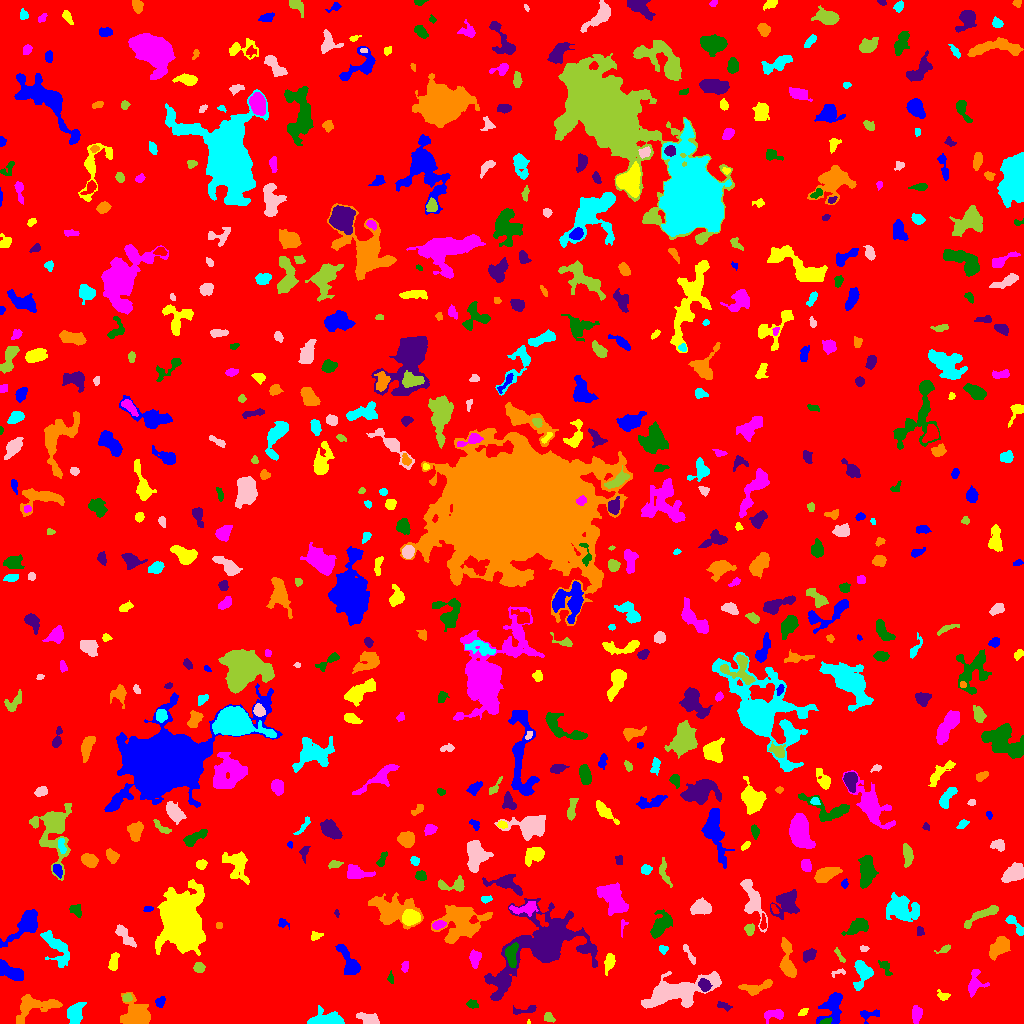

The data file committed next to this chart (first rows):
ID, X, Y, A, B, theta, total_flux, mu_max, mu_median, mu_mean, R_fwhm, R_e, R10, R90, x_start, x_end, y_start, y_end, area, greylevel
0, 512.9, 503.2, 304, 291, 1.049, 1682731, 29.0, 2.0, 1.992, 12.18, 235.7, 87.36, 386.9, 0, 1023, 0, 1023, 844863, 1.992
1, 831.7, 16.95, 8.905, 4.624, 1.107, 1056, 8.0, 2.0, 2.362, 5.528, 5.781, 2.111, 9.541, 816, 842, 0, 31, 447, 7.362
2, 528.6, 1.405, 1.286, 0.7126, -1.488, 37.0, 5.0, 2.0, 2.312, 1.493, 1.128, 0.0, 1.784, 527, 530, 0, 4, 16, 9.312
3, 774.5, 9.054, 5.545, 2.607, 0.178, 317.0, 5.0, 2.0, 1.781, 3.478, 3.909, 1.493, 6.408, 764, 783, 0, 14, 178, 6.781
4, 826.4, 2.405, 3.011, 1.389, 0.3031, 148.0, 4.0, 2.0, 2.277, 3.827, 2.646, 0.9772, 3.949, 819, 832, 0, 6, 65, 10.28
5, 526, 13.84, 7.592, 1.59, 0.2086, 166.0, 4.0, 1.0, 1.277, 3.785, 3.09, 1.128, 5.14, 513, 536, 9, 18, 130, 7.277
6, 33.73, 16.24, 13.46, 5.886, 0.2956, 1683, 7.0, 3.0, 3.082, 8.117, 7.399, 2.932, 11.63, 16, 62, 0, 29, 546, 7.082
7, 327.4, 3.646, 9.339, 3.36, -0.008022, 1747, 10.0, 4.0, 4.709, 7.506, 5.836, 2.326, 9.219, 307, 344, 0, 18, 371, 8.709
8, 370.1, 3.362, 4.681, 2.36, -0.2777, 1052, 14.0, 3.0, 5.157, 4.652, 3.7, 1.493, 6.18, 356, 379, 0, 11, 204, 10.16
9, 548.5, 5.765, 2.794, 2.154, -0.6454, 285.0, 6.0, 3.0, 3.132, 4.184, 3.038, 1.128, 4.754, 544, 555, 1, 11, 91, 7.132
10, 188, 15.68, 2.723, 1.969, -0.02237, 189.0, 5.0, 2.0, 2.224, 3.192, 2.764, 0.9772, 4.442, 181, 193, 12, 21, 85, 9.224
11, 869.1, 9.044, 5.93, 2.704, 0.1436, 229.0, 5.0, 1.0, 1.624, 2.985, 3.432, 1.262, 5.585, 860, 879, 0, 14, 141, 6.624
12, 802.1, 10.57, 2.755, 1.352, 0.761, 68.0, 3.0, 1.0, 1.062, 2.185, 2.111, 0.7979, 3.613, 798, 808, 8, 15, 64, 7.062
13, 916.5, 9.8, 4.184, 2.491, 1.522, 490.0, 6.0, 3.0, 3.043, 5.754, 4.107, 1.596, 6.333, 912, 922, 0, 18, 161, 7.043
14, 472.2, 19.19, 2.851, 2.071, -0.2883, 303.0, 6.0, 3.0, 3.404, 4.549, 3.141, 1.262, 4.72, 466, 478, 15, 24, 89, 7.404
15, 724, 17.35, 3.543, 1.627, -0.3187, 168.0, 4.0, 2.0, 1.846, 4.297, 2.877, 1.128, 4.478, 717, 732, 12, 22, 91, 6.846
16, 137.6, 6.734, 5.595, 4.945, -0.1477, 4986, 29.0, 5.0, 8.641, 6.555, 5.863, 2.326, 9.885, 120, 150, 0, 31, 577, 13.64
17, 75.21, 9.294, 5.251, 3.478, 1.335, 1257, 9.0, 4.0, 4.276, 6.18, 5.109, 2.111, 8.234, 67, 86, 0, 21, 294, 9.276
18, 677.5, 31.97, 19.64, 6.259, 0.2571, 6834, 13.0, 5.0, 5.424, 10.4, 11.34, 4.334, 17.79, 641, 721, 15, 52, 1260, 8.424
19, 126.6, 25.71, 2.33, 1.847, 0.1407, 119.0, 3.0, 2.0, 1.587, 3.523, 2.585, 0.9772, 4.068, 122, 132, 22, 30, 75, 8.587
20, 400.7, 24.97, 3.588, 1.417, 0.8076, 143.0, 4.0, 2.0, 1.702, 3.949, 2.932, 1.128, 4.442, 395, 406, 19, 30, 84, 6.702
21, 160.2, 22.03, 2.642, 1.893, 1.214, 111.0, 3.0, 1.0, 1.181, 3.038, 2.706, 0.9772, 4.406, 155, 165, 16, 27, 94, 8.181
22, 943.3, 27.14, 2.799, 1.916, -0.2994, 181.0, 5.0, 2.0, 1.946, 3.29, 2.764, 1.128, 4.442, 937, 950, 23, 34, 93, 6.946
23, 974.8, 40.68, 6.628, 3.889, 1.424, 827.0, 8.0, 3.0, 3.169, 5.352, 5.078, 1.871, 8.098, 968, 989, 26, 54, 261, 7.169
24, 390.6, 45.04, 2.693, 1.305, -1.445, 114.0, 5.0, 2.0, 1.932, 2.185, 2.111, 0.7979, 3.656, 387, 393, 40, 53, 59, 7.932
25, 704.4, 37.94, 3.155, 2.421, -0.9427, 397.0, 7.0, 3.0, 2.877, 3.909, 3.432, 1.262, 5.47, 698, 712, 32, 45, 138, 11.88
26, 756.2, 35.94, 8.476, 2.677, 0.2489, 614.0, 8.0, 2.0, 2.344, 4.297, 4.478, 1.596, 7.464, 738, 772, 28, 44, 262, 7.344
27, 862.7, 51.07, 6.704, 4.09, 1.494, 1727, 12.0, 4.0, 5.125, 6.457, 5.352, 2.185, 8.759, 853, 873, 33, 63, 337, 9.125
28, 837.8, 50.92, 4.434, 1.638, 0.2456, 192.0, 5.0, 3.0, 2.783, 3.568, 2.821, 1.128, 4.26, 831, 845, 46, 55, 69, 6.783
29, 198.9, 55.82, 2.389, 2.228, -0.122, 376.0, 9.0, 3.0, 3.481, 3.338, 2.985, 1.128, 4.72, 193, 205, 51, 61, 108, 8.481
30, 444.2, 54, 9.278, 3.648, 0.8299, 1144, 6.0, 3.0, 3.269, 8.867, 6.129, 2.459, 9.373, 428, 457, 40, 65, 350, 7.269
31, 8.855, 52.65, 7.52, 3.144, -0.5193, 1042, 9.0, 3.0, 3.256, 5.14, 5.323, 2.034, 8.556, 0, 23, 43, 64, 320, 8.256
32, 113.7, 62.02, 4.592, 1.966, 1.367, 331.0, 4.0, 2.0, 2.192, 5.557, 3.785, 1.596, 5.781, 108, 119, 53, 71, 151, 7.192
33, 404.8, 57.07, 2.706, 1.517, 1.477, 134.0, 4.0, 2.0, 1.787, 3.742, 2.523, 0.9772, 3.909, 401, 408, 51, 62, 75, 6.787
34, 884.6, 56.69, 4.682, 2.132, -1.017, 125.0, 2.0, 1.0, 1.033, 5.441, 3.141, 1.382, 5.046, 878, 892, 48, 63, 121, 6.033
35, 808.9, 68.31, 3.623, 2.54, 0.6856, 485.0, 7.0, 3.0, 3.322, 4.478, 3.949, 1.493, 6.024, 803, 816, 61, 75, 146, 7.322
36, 787.4, 61.93, 11.01, 3.071, -1.445, 1481, 9.0, 3.0, 3.797, 6.482, 6.077, 2.326, 9.69, 779, 796, 46, 86, 390, 7.797
37, 56.61, 76.2, 10.32, 4.411, -0.9846, 1499, 10.0, 3.0, 3.203, 5.14, 6.531, 2.257, 10.76, 40, 69, 56, 93, 468, 7.203
38, 689, 69.62, 6.638, 1.423, -1.027, 207.0, 4.0, 2.0, 1.865, 4.72, 3.478, 1.382, 5.323, 683, 695, 59, 79, 111, 7.865
39, 840, 67.22, 4.884, 1.252, -1.014, 189.0, 5.0, 2.0, 2.455, 3.241, 2.821, 0.9772, 4.334, 834, 845, 61, 76, 77, 6.455
40, 286.8, 71.89, 2.716, 2.003, -0.7927, 310.0, 7.0, 3.0, 2.768, 3.7, 2.932, 1.128, 4.618, 281, 293, 67, 79, 112, 15.77
41, 349.6, 60.42, 9.153, 3.343, -1.062, 1457, 11.0, 3.0, 4.081, 5.14, 5.614, 2.111, 9.236, 335, 360, 49, 79, 357, 8.081
42, 609.3, 61.89, 4.333, 2.007, 1.33, 505.0, 8.0, 2.0, 3.061, 4.618, 3.656, 1.493, 5.781, 604, 615, 48, 70, 165, 8.061
43, 474.9, 64.93, 4.138, 2.544, 1.527, 597.0, 7.0, 4.0, 3.575, 5.293, 4.107, 1.596, 6.308, 469, 481, 55, 74, 167, 7.575
44, 511.3, 68.57, 6.058, 2.765, 1.521, 818.0, 8.0, 3.0, 3.437, 5.89, 4.687, 1.871, 7.378, 505, 518, 56, 81, 238, 13.44
45, 543.4, 78.46, 22.48, 12.2, 0.5955, 26340, 53.0, 5.0, 8.914, 8.921, 11.52, 4.146, 25.24, 484, 597, 23, 125, 2955, 11.91
46, 999, 76.31, 5.407, 3.302, 0.7425, 882.0, 8.0, 2.0, 2.673, 5.528, 5.171, 1.954, 8.406, 989, 1010, 63, 87, 330, 7.673
47, 662.7, 74.24, 2.059, 1.862, -0.8282, 190.0, 8.0, 2.0, 2.714, 2.585, 2.326, 0.7979, 3.827, 659, 668, 69, 78, 70, 7.714
48, 864.1, 74.69, 2.067, 1.367, 0.107, 107.0, 5.0, 2.0, 2.098, 2.394, 2.111, 0.7979, 3.385, 860, 869, 72, 78, 51, 8.098
49, 944.2, 74.23, 4.075, 1.519, 0.3834, 200.0, 5.0, 2.0, 2.5, 3.478, 2.877, 1.128, 4.406, 934, 950, 70, 79, 80, 6.5
50, 427.4, 75.64, 2.573, 1.309, -1.07, 73.0, 2.0, 2.0, 1.49, 3.742, 2.394, 0.9772, 3.385, 424, 431, 72, 80, 49, 6.49
51, 26.33, 99.47, 10.2, 3.937, 0.7954, 1529, 8.0, 2.0, 2.918, 7.715, 6.206, 2.459, 10.23, 0, 37, 76, 114, 524, 7.918
52, 315.7, 87.53, 3.073, 1.934, 0.2375, 219.0, 5.0, 3.0, 2.576, 3.742, 2.932, 1.128, 4.478, 311, 323, 83, 92, 85, 8.576
53, 622.4, 98.49, 3.742, 1.41, 1.464, 84.0, 3.0, 1.0, 1.333, 2.764, 2.034, 0.7979, 3.338, 621, 628, 86, 104, 63, 6.333
54, 857.5, 97.25, 6.06, 3.123, 0.5299, 1165, 10.0, 4.0, 4.252, 6.333, 5.171, 2.034, 8.019, 841, 868, 88, 105, 274, 8.252
55, 919.8, 92.16, 2.427, 1.821, 1.456, 150.0, 5.0, 2.0, 2.273, 3.038, 2.646, 0.9772, 3.949, 917, 924, 88, 97, 66, 8.273
56, 219.1, 98.46, 1.732, 1.4, -0.2935, 70.0, 3.0, 2.0, 1.556, 2.764, 2.034, 0.7979, 3.09, 216, 222, 95, 101, 45, 6.556
57, 1015, 98.38, 7.455, 2.134, -0.8717, 463.0, 6.0, 3.0, 2.823, 5.293, 4.068, 1.693, 6.333, 1005, 1023, 88, 108, 164, 6.823
58, 124.4, 88.25, 7.101, 2.479, -0.8871, 689.0, 7.0, 3.0, 3.022, 4.983, 4.787, 1.784, 7.569, 115, 136, 76, 99, 228, 7.022
59, 749.6, 94.61, 2.657, 2.11, 1.415, 276.0, 7.0, 2.0, 2.68, 3.29, 2.932, 1.128, 4.618, 744, 754, 88, 100, 103, 7.68
... 588 more rows
